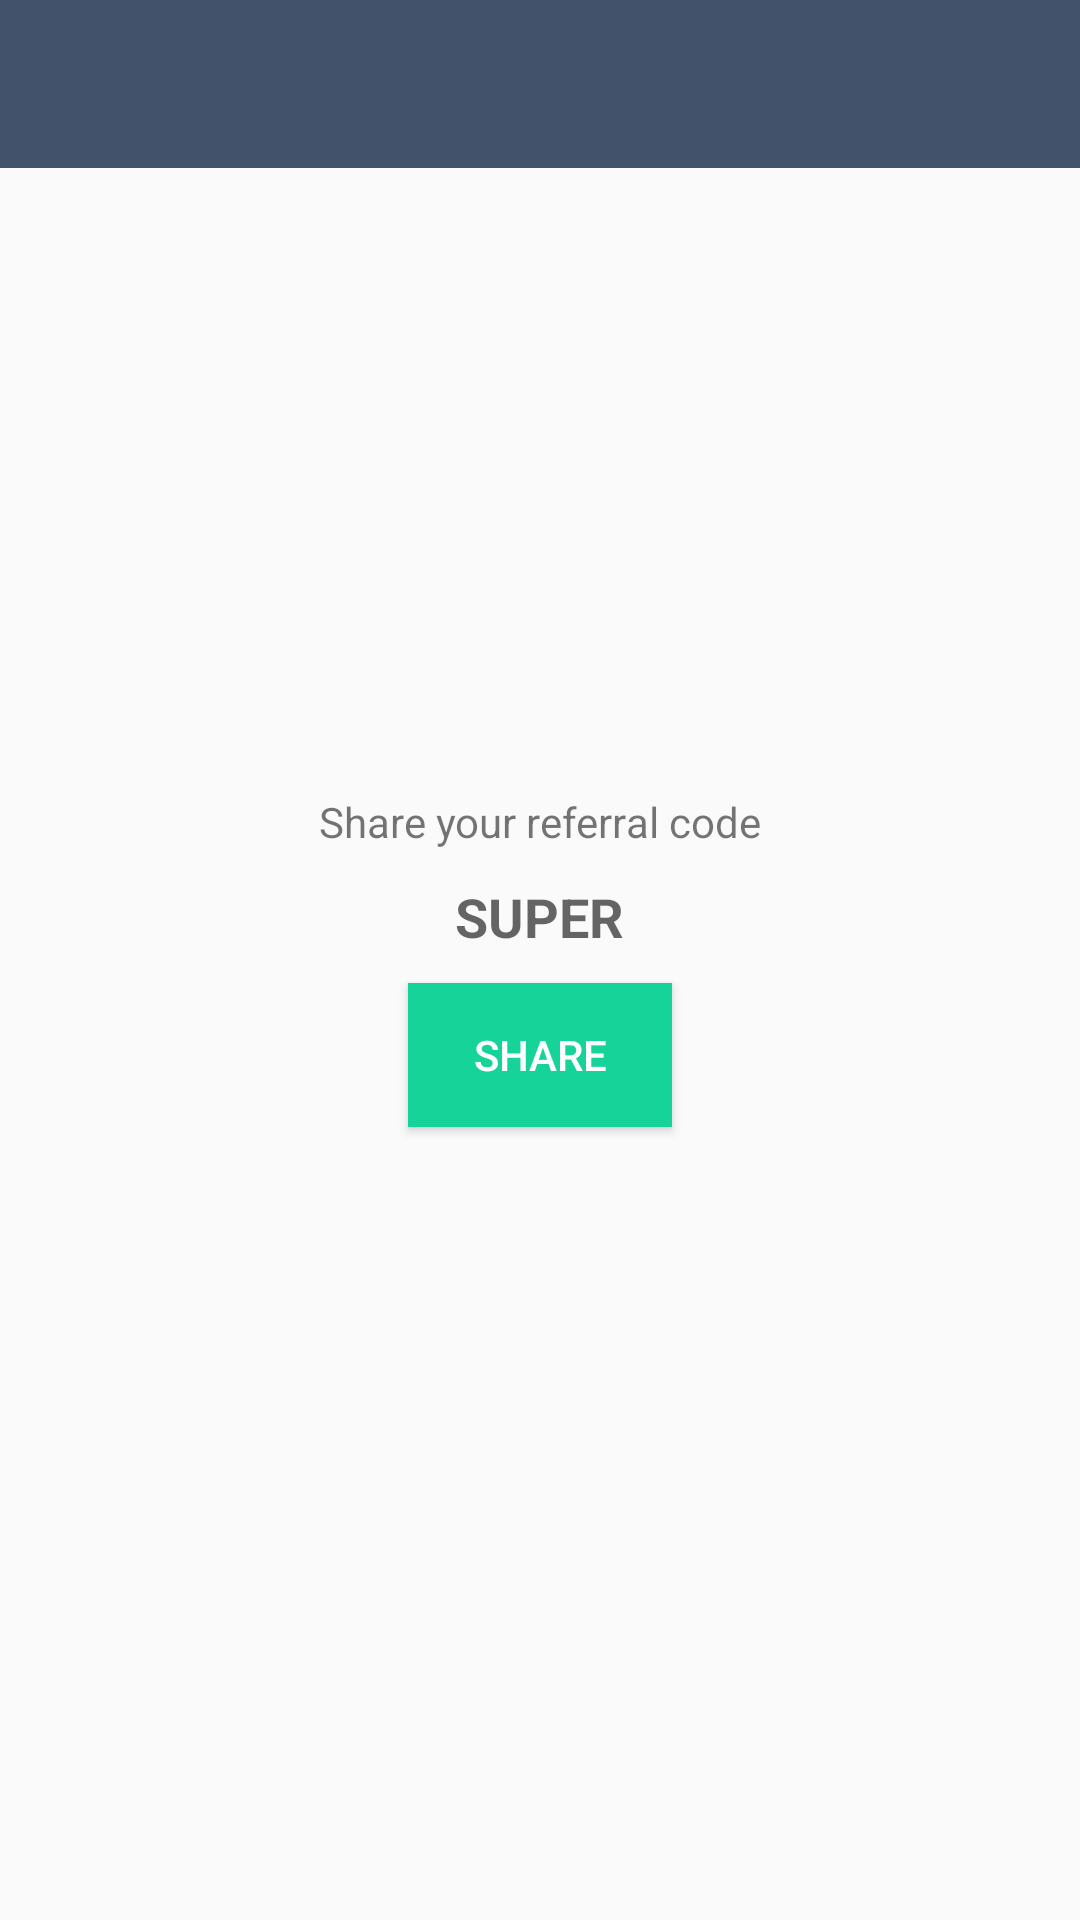

Android layout source for this screen:
<!-- AndroidManifest.xml: application theme AppTheme -->
<!-- res/layout/activity_invite_and_earn.xml -->
<?xml version="1.0" encoding="utf-8"?>
<android.support.constraint.ConstraintLayout xmlns:android="http://schemas.android.com/apk/res/android"
    xmlns:app="http://schemas.android.com/apk/res-auto"
    xmlns:tools="http://schemas.android.com/tools"
    android:layout_width="match_parent"
    android:layout_height="match_parent"
    tools:context="com.learnstack.dell.learnstackd.activities.InviteAndEarnActivity">

    <android.support.v7.widget.Toolbar
        android:layout_width="match_parent"
        android:layout_height="wrap_content"
        android:background="@color/colorPrimary"
        android:theme="@style/ThemeOverlay.AppCompat.Dark.ActionBar"
        android:id="@+id/inviteAndEarnToolbar"></android.support.v7.widget.Toolbar>

    <LinearLayout
        android:layout_width="match_parent"
        android:layout_height="match_parent"
        android:orientation="vertical"
        android:gravity="center">
        <TextView
            android:layout_width="wrap_content"
            android:layout_height="wrap_content"
            android:text="Share your referral code"
            android:layout_margin="10dp"/>
        <TextView
            android:layout_width="wrap_content"
            android:layout_height="wrap_content"
            android:text="SUPER"
            android:textStyle="bold"
            android:textAppearance="@style/TextAppearance.AppCompat.Medium"
            android:id="@+id/referralCodeText"
            />
        <Button
            android:layout_width="wrap_content"
            android:layout_height="wrap_content"
            android:text="Share"
            android:layout_margin="10dp"
            android:padding="5dp"
            android:textColor="#fff"
            android:background="@color/colorAccent"
            android:onClick="onShareCodeClick"/>
    </LinearLayout>

</android.support.constraint.ConstraintLayout>
<!-- resources referenced by this layout -->
<resources>
  <color name="colorAccent">#16d39a</color>
  <color name="colorPrimary">#43526b</color>
  <style name="AppTheme" parent="Theme.AppCompat.Light.NoActionBar">
          
          <item name="colorPrimary">@color/colorPrimary</item>
          <item name="colorPrimaryDark">@color/colorPrimaryDark</item>
          <item name="colorAccent">@color/colorAccent</item>
      </style>
  <color name="colorPrimaryDark">#2f3a4c</color>
</resources>
